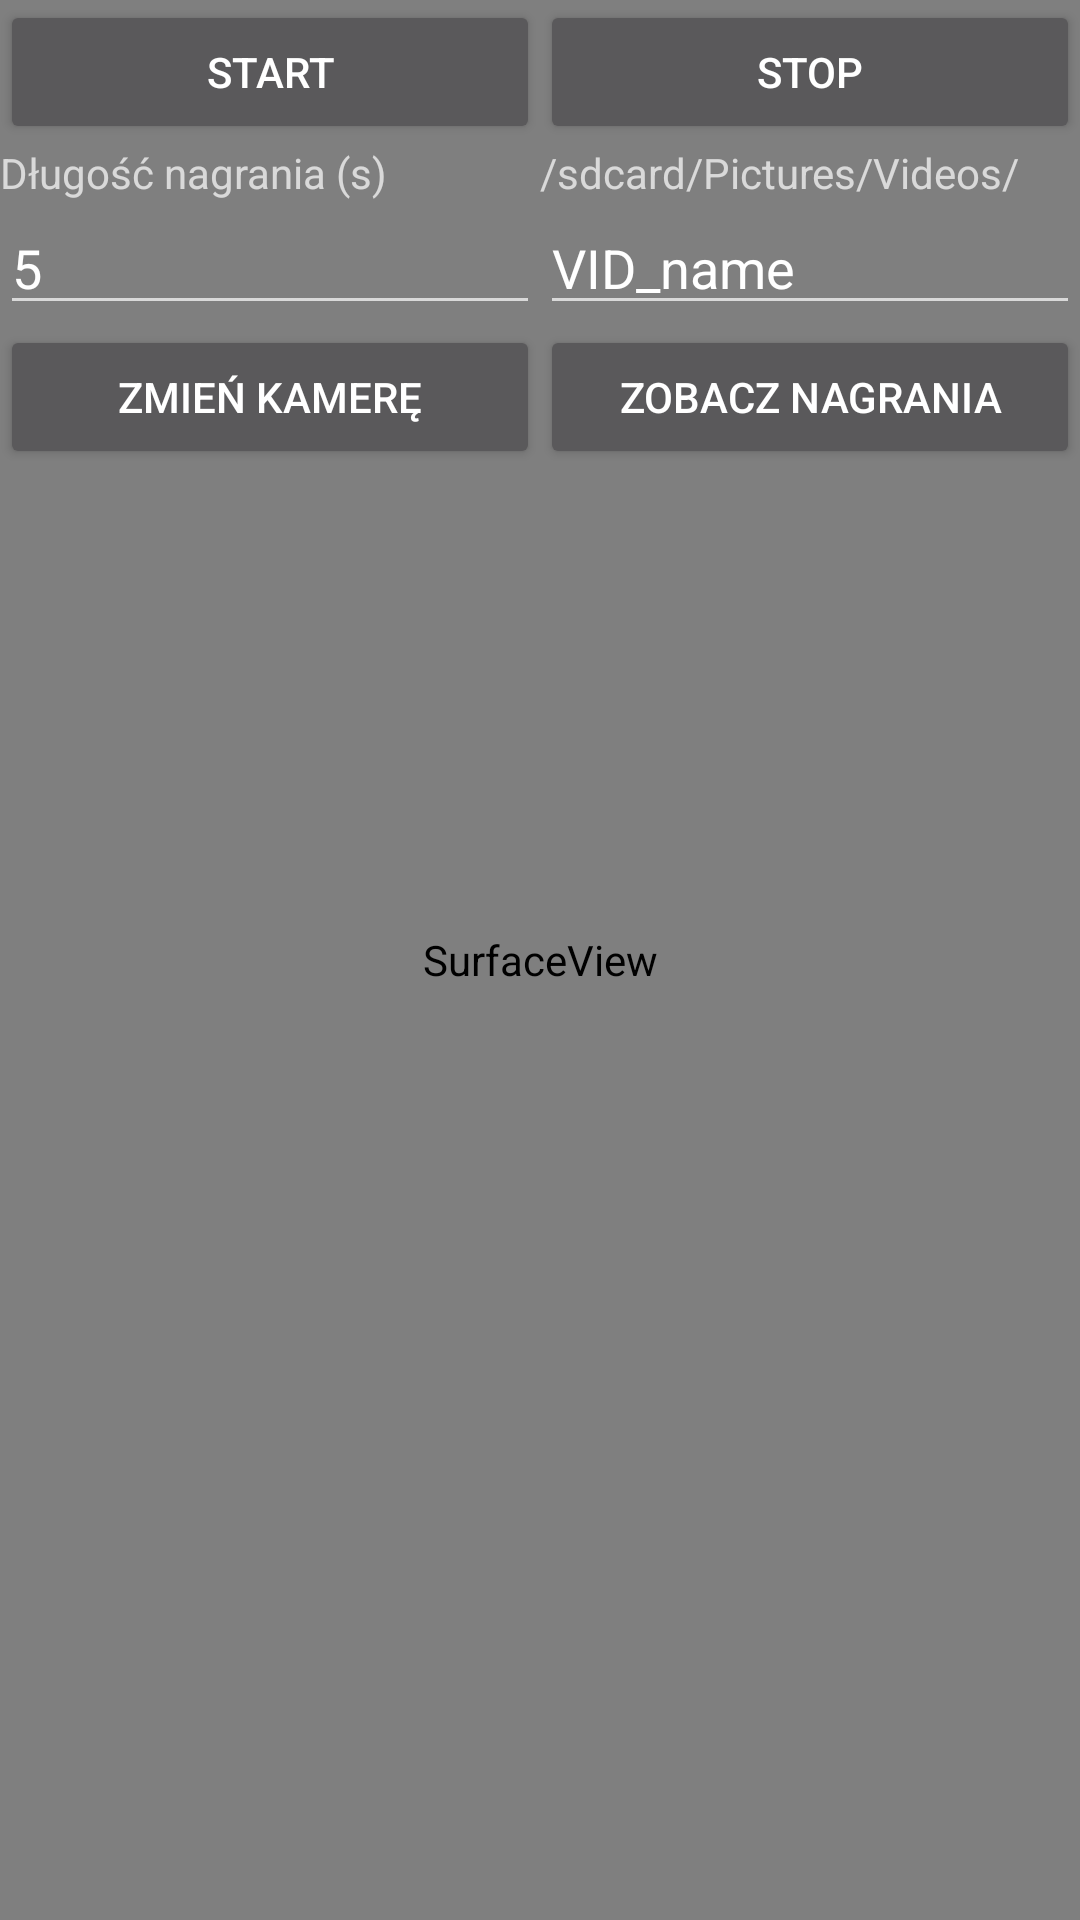

This screen was rendered from an Android layout file. Write that file and the resources it references.
<!-- AndroidManifest.xml: application theme AppTheme -->
<!-- res/layout/activity_camera_recording.xml -->
<RelativeLayout xmlns:android="http://schemas.android.com/apk/res/android"
    android:layout_width="match_parent"
    android:layout_height="wrap_content">

    <SurfaceView
        android:id="@+id/surfaceViewCamera"
        android:layout_width="match_parent"
        android:layout_height="match_parent" />

    <TableLayout
        android:id="@+id/table"
        android:layout_width="match_parent"
        android:layout_height="wrap_content"
        android:focusable="true"
        android:focusableInTouchMode="true"
        android:shrinkColumns="*"
        android:stretchColumns="*">

        <TableRow>

            <Button
                android:id="@+id/startRecording"
                android:layout_weight="1"
                android:layout_width="0dp"
                android:layout_height="wrap_content"
                android:text="@string/recording" />

            <Button
                android:id="@+id/stopRecording"
                android:layout_weight="1"
                android:layout_width="0dp"
                android:layout_height="wrap_content"
                android:text="@string/skip" />
        </TableRow>

        <TableRow>

            <TextView
                android:layout_weight="1"
                android:layout_width="0dp"
                android:layout_height="wrap_content"
                android:text="@string/tvvideolenght" />

            <TextView
                android:layout_weight="1"
                android:layout_width="0dp"
                android:layout_height="wrap_content"
                android:text="@string/uri" />
        </TableRow>

        <TableRow>

            <EditText
                android:id="@+id/editTextVideoLenght"
                android:inputType="numberSigned"
                android:layout_weight="1"
                android:maxLength="3"
                android:layout_width="0dp"
                android:layout_height="wrap_content"
                android:text="@string/videolenght" />

            <EditText
                android:maxLength="10"
                android:id="@+id/editTextVideoName"
                android:layout_weight="1"
                android:layout_width="0dp"
                android:layout_height="wrap_content"
                android:text="@string/videoname"
                android:inputType="text" />
        </TableRow>

        <TableRow>

            <Button
                android:id="@+id/switchCamera"
                android:layout_weight="1"
                android:layout_width="0dp"
                android:layout_height="wrap_content"
                android:text="@string/switchcamera" />

            <Button
                android:id="@+id/previewVideo"
                android:layout_weight="1"
                android:layout_width="0dp"
                android:layout_height="wrap_content"
                android:text="@string/previewvideo" />
        </TableRow>
    </TableLayout>

    <TextView
        android:id="@+id/textViewRecordingInfo"
        android:textColor="#ff0000"
        android:textSize="20sp"
        android:layout_below="@+id/table"
        android:layout_width="wrap_content"
        android:layout_height="wrap_content" />
</RelativeLayout>
<!-- resources referenced by this layout -->
<resources>
  <string name="previewvideo">Zobacz nagrania</string>
  <string name="recording">Start</string>
  <string name="skip">Stop</string>
  <string name="switchcamera">Zmień kamerę</string>
  <string name="tvvideolenght">Długość nagrania (s)</string>
  <string name="uri">/sdcard/Pictures/Videos/</string>
  <string name="videolenght">5</string>
  <string name="videoname">VID_name</string>
  <style name="AppTheme" parent="Theme.AppCompat">
          <item name="android:windowBackground">@null</item>
          <item name="android:windowFullscreen">true</item>
          <item name="android:windowNoTitle">true</item>
      </style>
</resources>
